Run: headless pygame with SDL's dummy video driver; simulated clock (each Clock.tick advances the game by its frame time, no real sleeping); random seed 0; keys injected as events and as key.get_pressed() state; no mouse input.
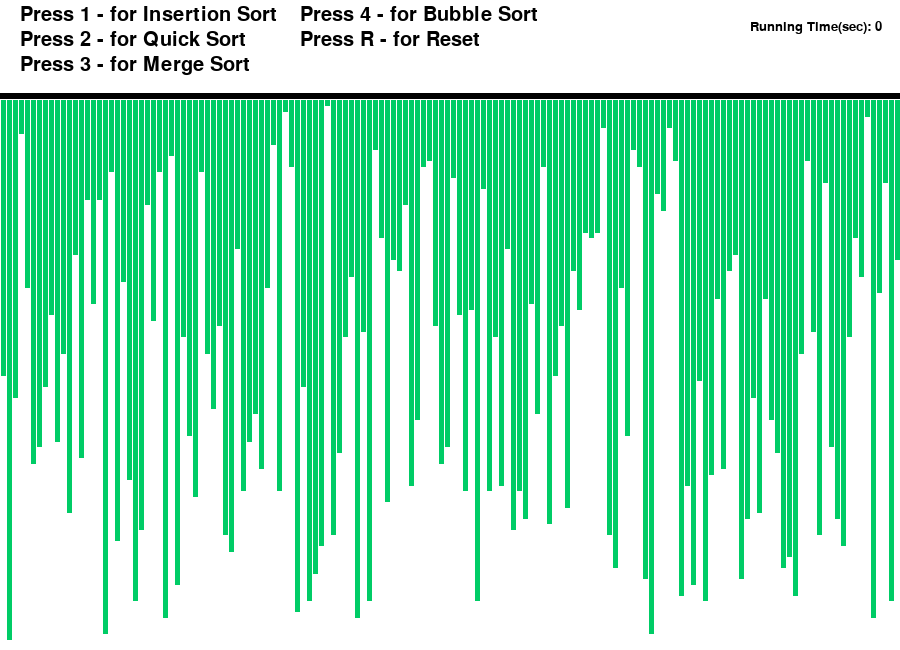
Frame 1 of 4 · flips 1–60 · no input
Frame 2 of 4 · flips 61–180 · tapped SPACE, RETURN · held RIGHT (→), D · screen unchanged from frame 1, image omitted
Frame 3 of 4 · flips 181–300 · held DOWN (↓), S · screen unchanged from frame 2, image omitted
Frame 4 of 4 · flips 301–420 · held LEFT (←), A, UP (↑), W · screen unchanged from frame 3, image omitted

The pygame program that drew these frames:

#Sorting Visualizer.
# Imports
import pygame
import random
import time
####TO DO: ADD TIME COMPLEXITIES OF ALL THE ALGORITHMS.
#### PLace labels well.
pygame.font.init() #initializing font module.
startTime = time.time()
# Total window
screen = pygame.display.set_mode(
    (900, 650) #900 is the width and 650 is height. setting the window frame size.
)


isChosenAgain = False
# a global var to show what did the user select for sorting.
chosenSortingIs = 0

# Title and Icon
pygame.display.set_caption(
    "SORTING VISUALIZER"
)

# Boolean variable to run
# the program in while loop
run = True

# Window size and some initials
width = 900
length = 600
array = [0] * 151 #initializing a list of 151 0's in python's list.
arr_clr = [(0, 204, 102)] * 151  #we split the array lines in 3 different colors.
#green -  Unsorted bar
#Blue – Pivot bar
#Orange – Sorted bar
clr_ind = 0
clr = [(0, 204, 102), (255, 0, 0), \
       (0, 0, 153), (255, 102, 0)]
fnt = pygame.font.SysFont("comicsans", 30)
#setting up fonts with sizes.
fnt1 = pygame.font.SysFont("comicsans", 20)
# Function to generate new Array

def generate_arr():
    for i in range(1, 151):
        arr_clr[i] = clr[0] #storing color of the i'th index bar in arr_clr[] list.
        array[i] = random.randrange(1, 100) #storing that i'th bar in array[] list.
        #randrange(start,end) = selects a random number between specified values.


#trigerring an array as above.
generate_arr()


# Function to refill the
# updates on the window
def refill():
    screen.fill((255, 255, 255)) #filling up the screen with white.
    draw() #calling draw()
    pygame.display.update()
    #updating the screen with white and update() for applying changes.
    #delay of 10ms.
    pygame.time.delay(5)


def quicksort(array, l, r):
    if l < r:
        pi = partition(array, l, r)
        quicksort(array, l, pi - 1)
        refill()
        for i in range(0, pi + 1):
            arr_clr[i] = clr[3]
        quicksort(array, pi + 1, r)

    # Function to partition the array


def partition(array, low, high):
    pygame.event.pump()
    pivot = array[high]
    arr_clr[high] = clr[2]
    i = low - 1
    for j in range(low, high):
        arr_clr[j] = clr[1]
        refill()
        arr_clr[high] = clr[2]
        arr_clr[j] = clr[0]
        arr_clr[i] = clr[0]
        if array[j] < pivot:
            i = i + 1
            arr_clr[i] = clr[1]
            array[i], array[j] = array[j], array[i]
    refill()
    arr_clr[i] = clr[0]
    arr_clr[high] = clr[0]
    array[i + 1], array[high] = array[high], array[i + 1]

    return (i + 1)
# Sorting Algorithm: Insertion sort
def insertionSort(array):
    for i in range(1, len(array)):
        # ensuring the reachability of event queue.
        # For each frame,handling the internal triggers of events and OS interactions.
        # bugs out without it so, why not.
        pygame.event.pump()

        #making the screen empty if not.
        refill()

        key = array[i]
        arr_clr[i] = clr[2]
        j = i - 1
        while j >= 0 and key < array[j]:
            arr_clr[j] = clr[2]
            array[j + 1] = array[j]
            refill()
            arr_clr[j] = clr[3]
            j = j - 1
        array[j + 1] = key
        refill()
        arr_clr[i] = clr[0]


def bubblesort(array):
        n = len(array)

        # Traverse through all array elements
        for i in range(0 , n):

            # Last i elements are already in place
            pygame.event.pump()

            refill()

            for j in range(0, n - i - 1):

                # traverse the array from 0 to n-i-1
                # Swap if the element found is greater
                # than the next element
                if array[j] > array[j + 1]:
                    arr_clr[j] = clr[2]
                    array[j], array[j + 1] = array[j + 1], array[j]
                    refill()
                    arr_clr[j+1] = clr[3]

                refill()
            arr_clr[i] = clr[0]


    # Function to Draw the array values
# Sorting Algo:Merge sort
def mergesort(array, l, r):
    mid =(l + r)//2
    if l<r:
        mergesort(array, l, mid)
        mergesort(array, mid + 1, r)
        merge(array, l, mid,
            mid + 1, r)

def merge(array, x1, y1, x2, y2):
    i = x1
    j = x2
    temp =[]
    pygame.event.pump()
    while i<= y1 and j<= y2:
        arr_clr[i]= clr[1]
        arr_clr[j]= clr[1]
        refill()
        arr_clr[i]= clr[0]
        arr_clr[j]= clr[0]
        if array[i]<array[j]:
                temp.append(array[i])
                i+= 1
        else:
                temp.append(array[j])
                j+= 1
    while i<= y1:
        arr_clr[i]= clr[1]
        refill()
        arr_clr[i]= clr[0]
        temp.append(array[i])
        i+= 1
    while j<= y2:
        arr_clr[j]= clr[1]
        refill()
        arr_clr[j]= clr[0]
        temp.append(array[j])
        j+= 1
    j = 0
    for i in range(x1, y2 + 1):
        pygame.event.pump()
        array[i]= temp[j]
        j+= 1
        arr_clr[i]= clr[2]
        refill()
        if y2-x1 == len(array)-2:
            arr_clr[i]= clr[3]
        else:
            arr_clr[i]= clr[0]

def draw():
    # Text should be rendered
    choosingLabel = fnt.render("Press 1 - for Insertion Sort",
                               1, (0, 0, 0))
    screen.blit(choosingLabel, (20, 5))

    txt = fnt.render("Press 2 - for Quick Sort",
                     1, (0, 0, 0))
    # blit(source,co_ordinates_of_position)Position where text is placed
    screen.blit(txt, (20, 30))

    txt1 = fnt.render("Press 3 - for Merge Sort",
                      1, (0, 0, 0))
    screen.blit(txt1, (20, 55))

    txt5 = fnt.render("Press 4 - for Bubble Sort",
                      1, (0, 0, 0))
    # blit(source,co_ordinates_of_position)Position where text is placed
    screen.blit(txt5, (300, 5))

    keyReload = fnt.render("Press R - for Reset",
                      1, (0, 0, 0))
    screen.blit(keyReload, (300, 30))





    if chosenSortingIs == 1 and isChosenAgain==False:
        #if 1, implies, insertion sort.
        algo = fnt1.render("INSERTION SORT", 1, (0, 0, 0))
        screen.blit(algo, (560, 45))
        worst = fnt1.render("Worst Case : O(n * n) ", 1, (0, 0, 0))
        screen.blit(worst, (710, 45))
        best = fnt1.render("Best Case : O(n) ", 1, (0, 0, 0))
        screen.blit(best, (710, 60))
        average = fnt1.render("Average Case : Theeta(n * n)", 1, (0, 0, 0))
        screen.blit(average, (710, 75))

    elif chosenSortingIs == 2 and isChosenAgain==False:
        algo = fnt1.render("QUICK SORT", 1, (0, 0, 0))
        screen.blit(algo, (560, 45))
        worst = fnt1.render("Worst Case : n * n", 1, (0, 0, 0))
        screen.blit(worst, (710, 45))
        best = fnt1.render("Best Case : n * log(n) ", 1, (0, 0, 0))
        screen.blit(best, (710, 60))
        average = fnt1.render("Average Case : n * log(n)", 1, (0, 0, 0))
        screen.blit(average, (710, 75))

    elif chosenSortingIs == 3 and isChosenAgain==False:
        algo = fnt1.render("MERGE SORT", 1, (0, 0, 0))
        screen.blit(algo, (560, 45))
        worst = fnt1.render("Worst Case : n * log(n)", 1, (0, 0, 0))
        screen.blit(worst, (710, 45))
        best = fnt1.render("Best Case : n * log(n)", 1, (0, 0, 0))
        screen.blit(best, (710, 60))
        average = fnt1.render("Average Case : n * log(n)", 1, (0, 0, 0))
        screen.blit(average, (710, 75))

    elif chosenSortingIs == 4 and isChosenAgain==False:
        algo = fnt1.render("BUBBLE SORT", 1, (0, 0, 0))
        screen.blit(algo, (560, 45))
        worst = fnt1.render("Worst Case : O(n * n) ", 1, (0, 0, 0))
        screen.blit(worst, (710, 45))
        best = fnt1.render("Best Case : O(n) ", 1, (0, 0, 0))
        screen.blit(best, (710, 60))
        average = fnt1.render("Average Case : O(n log n)", 1, (0, 0, 0))
        screen.blit(average, (710, 75))

    else:
        algo = fnt1.render("", 1, (0, 0, 0))
        screen.blit(algo, (560, 45))
        worst = fnt1.render("", 1, (0, 0, 0))
        screen.blit(worst, (710, 45))
        best = fnt1.render("", 1, (0, 0, 0))
        screen.blit(best, (710, 60))
        average = fnt1.render("", 1, (0, 0, 0))
        screen.blit(average, (710, 75))



    text3 = fnt1.render("Running Time(sec): " + \
                        str(int(time.time() - startTime)),
                        1, (0, 0, 0))
    screen.blit(text3, (750, 20))

    element_width = (width - 150) // 150
    boundry_arr = 900 / 150
    boundry_grp = 550 / 100
    pygame.draw.line(screen, (0, 0, 0), (0, 95),
                     (900, 95), 6)

    # Drawing the array values as lines
    for i in range(1, 151):
        pygame.draw.line(screen, arr_clr[i],
                         (boundry_arr * i - 3, 100),
                         (boundry_arr * i - 3,
                          array[i] * boundry_grp + 100), element_width)

    # Program should be run


# continuously to keep the window open
while run:
    # background
    screen.fill((255, 255, 255))

    # Event handler stores all event
    for event in pygame.event.get():

        # If we click Close button in window
        if event.type == pygame.QUIT:
            run = False
        if event.type == pygame.KEYDOWN:
            if event.key == pygame.K_r:
                #clear the existing values.
                isChosenAgain = True #so that we can remove the already written TC.
                refill()
                generate_arr()
            if event.key == pygame.K_1:
                chosenSortingIs = 1
                isChosenAgain = False
                insertionSort(array)
            if event.key == pygame.K_2:
                chosenSortingIs = 2
                isChosenAgain = False
                quicksort(array, 1, len(array) - 1)
            if event.key == pygame.K_3:
                chosenSortingIs = 3
                isChosenAgain = False
                mergesort(array, 1, len(array) - 1)
            if(event.key == pygame.K_4):
                chosenSortingIs = 4
                isChosenAgain = False
                bubblesort(array)

    draw()
    pygame.display.update()

pygame.quit()
